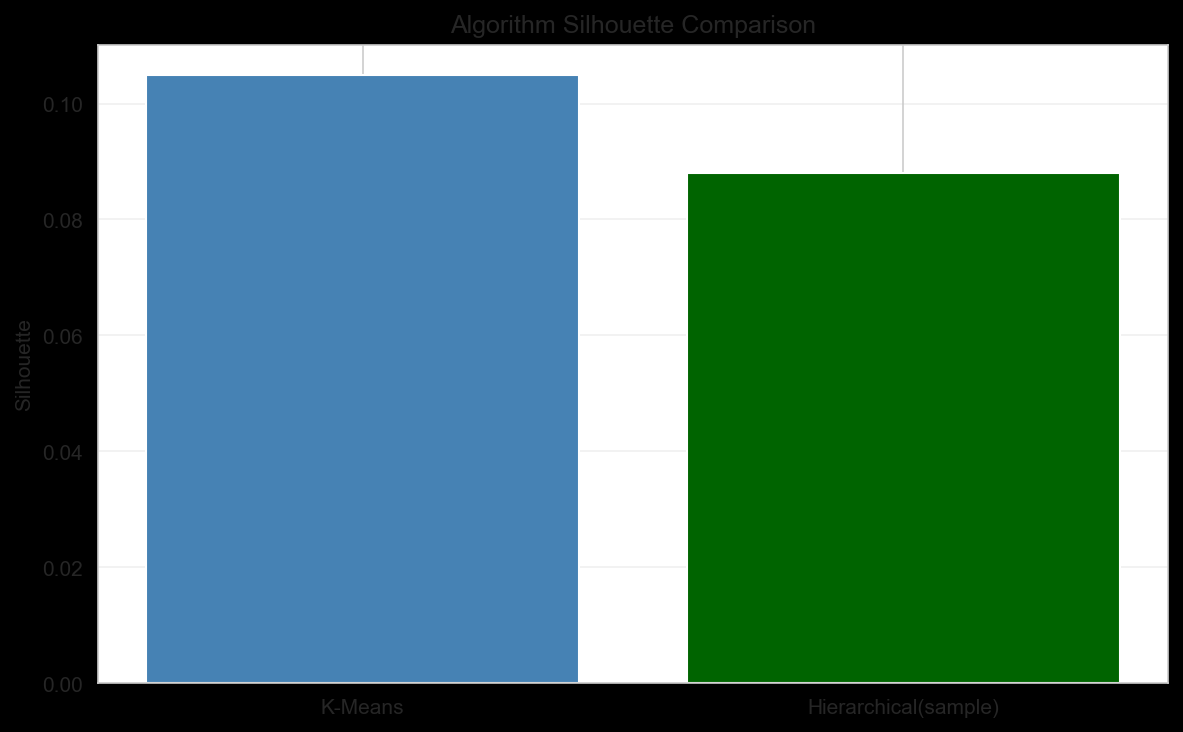

The file beside this chart, header and first rows:
Algorithm, K, Silhouette, Calinski-Harabasz, Davies-Bouldin, Smallest Cluster %, Matrix Variant
K-Means, 3, 0.1049, 6113, 3.838, 5.504, pruned
Hierarchical(sample), 3, 0.08799, 423.1, 4.223, 9.51, pruned
DBSCAN(sample), 0, , , , , pruned
